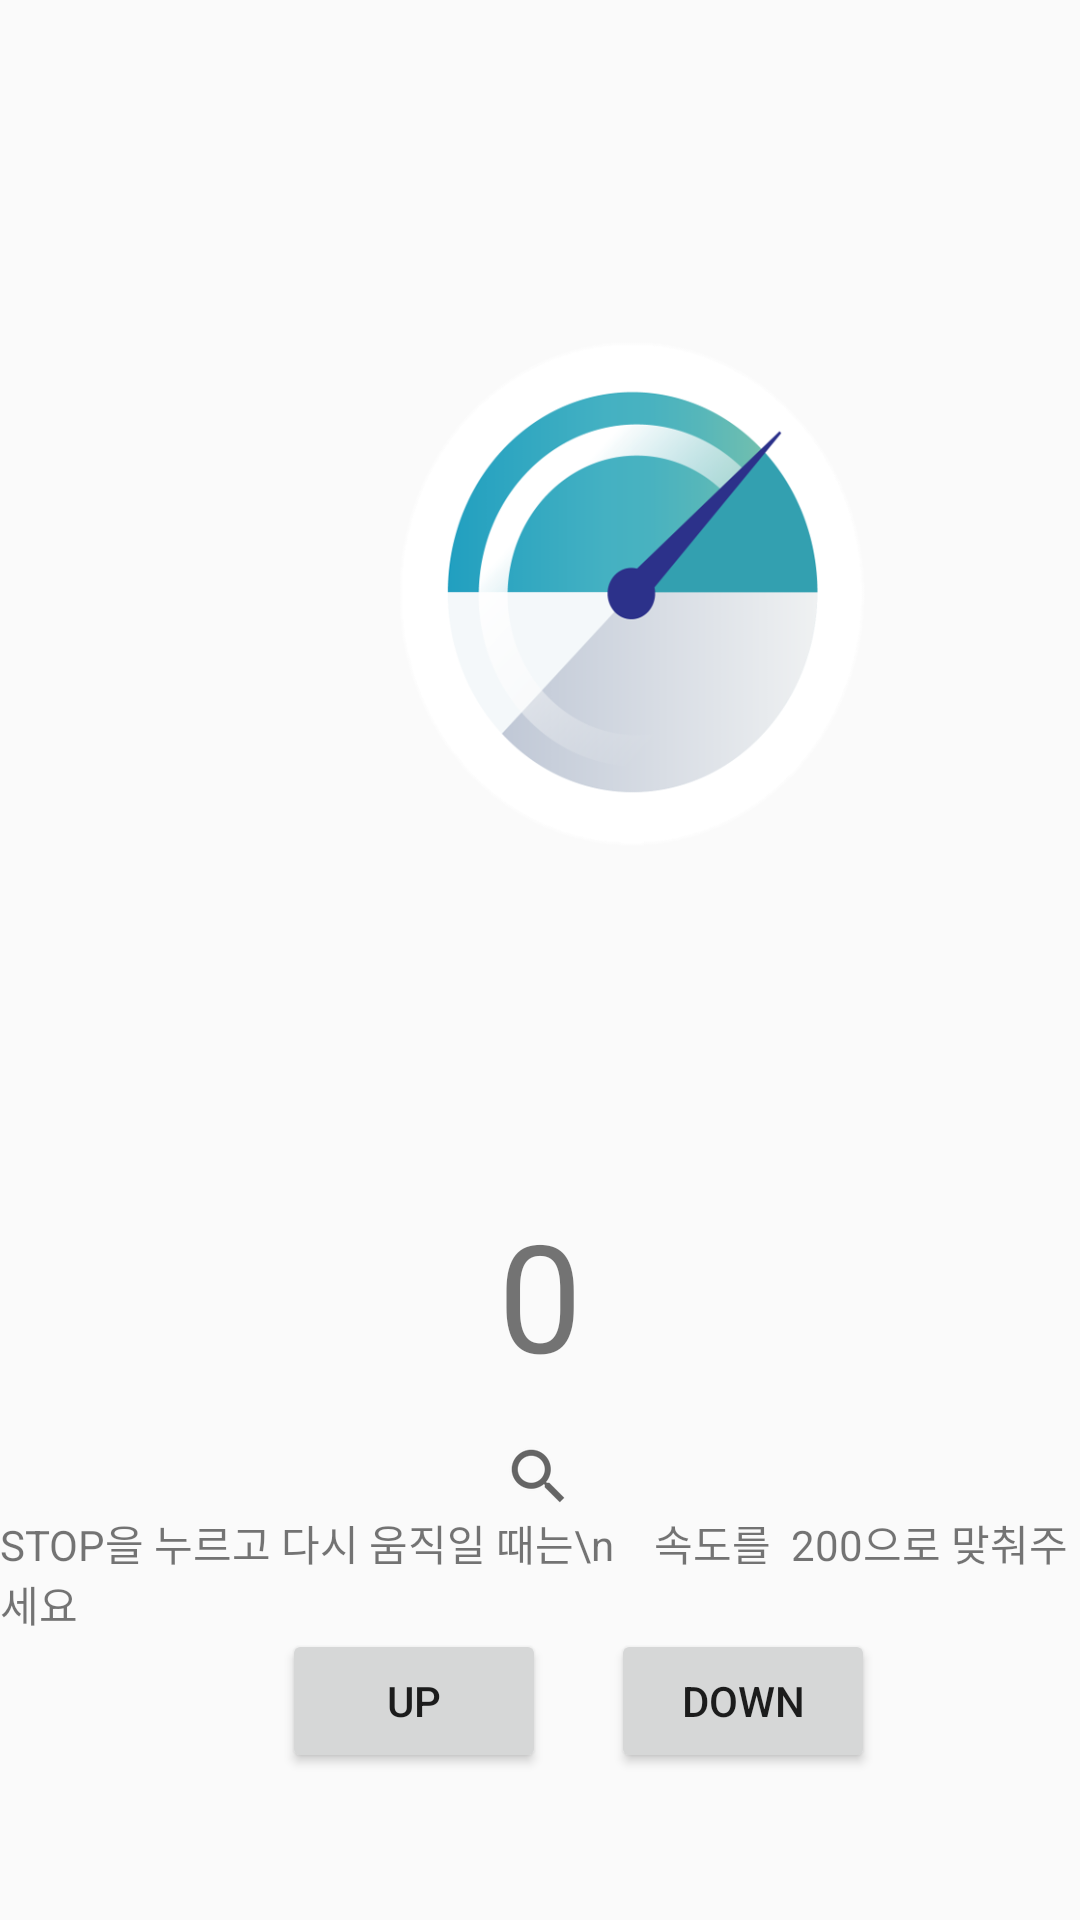

Layout XML and referenced resources for this Android screen:
<!-- AndroidManifest.xml: application theme Theme.AppCompat.Light.NoActionBar -->
<!-- res/layout/fragment_show_status.xml -->
<?xml version="1.0" encoding="utf-8"?>
<androidx.constraintlayout.widget.ConstraintLayout
    xmlns:app="http://schemas.android.com/apk/res-auto"
    xmlns:tools="http://schemas.android.com/tools"
    xmlns:android="http://schemas.android.com/apk/res/android"
    android:layout_width="match_parent"
    android:layout_height="match_parent"
    tools:context="com.example.smart_mode_lampes.ShowStatusFragment">

    <Button
        android:id="@+id/down_button"
        android:layout_width="wrap_content"
        android:layout_height="wrap_content"
        android:layout_marginBottom="49dp"
        android:text="DOWN"
        app:layout_constraintBottom_toBottomOf="parent"
        app:layout_constraintEnd_toEndOf="parent"
        app:layout_constraintHorizontal_bias="0.749"
        app:layout_constraintStart_toStartOf="parent" />

    <Button
        android:id="@+id/up_button"
        android:layout_width="wrap_content"
        android:layout_height="wrap_content"
        android:layout_marginStart="94dp"
        android:layout_marginBottom="49dp"
        android:text="UP"
        app:layout_constraintBottom_toBottomOf="parent"
        app:layout_constraintStart_toStartOf="parent" />

    <ImageView
        android:id="@+id/imageView2"
        android:layout_width="412dp"
        android:layout_height="394dp"
        android:src="@drawable/speed"
        app:layout_constraintBottom_toBottomOf="parent"
        app:layout_constraintEnd_toEndOf="parent"
        app:layout_constraintHorizontal_bias="0.0"
        app:layout_constraintStart_toStartOf="parent"
        app:layout_constraintTop_toTopOf="parent"
        app:layout_constraintVertical_bias="0.0" />

    <TextView
        android:id="@+id/tv_count"
        android:layout_width="match_parent"
        android:layout_height="wrap_content"
        android:layout_marginTop="4dp"
        android:gravity="center"
        android:text="0"
        android:textSize="50sp"
        app:layout_constraintEnd_toEndOf="parent"
        app:layout_constraintHorizontal_bias="1.0"
        app:layout_constraintStart_toStartOf="parent"
        app:layout_constraintTop_toBottomOf="@+id/imageView2" />

    <ImageView
        android:id="@+id/imageView3"
        android:layout_width="wrap_content"
        android:layout_height="wrap_content"
        android:layout_marginTop="480dp"
        android:src="?android:attr/actionModeWebSearchDrawable"
        app:layout_constraintBottom_toTopOf="@+id/front"
        app:layout_constraintEnd_toEndOf="parent"
        app:layout_constraintHorizontal_bias="0.498"
        app:layout_constraintStart_toStartOf="parent"
        app:layout_constraintTop_toTopOf="parent" />

    <TextView
        android:id="@+id/textView"
        android:layout_width="wrap_content"
        android:layout_height="wrap_content"
        android:text="STOP을 누르고 다시 움직일 때는\n    속도를  200으로 맞춰주세요"
        app:layout_constraintEnd_toEndOf="parent"
        app:layout_constraintHorizontal_bias="0.498"
        app:layout_constraintStart_toStartOf="parent"
        app:layout_constraintTop_toBottomOf="@+id/imageView3" />


</androidx.constraintlayout.widget.ConstraintLayout>
<!-- resources referenced by this layout -->
<resources>
  <!-- drawable speed: png bitmap (drawable, 80391 bytes) -->
</resources>
